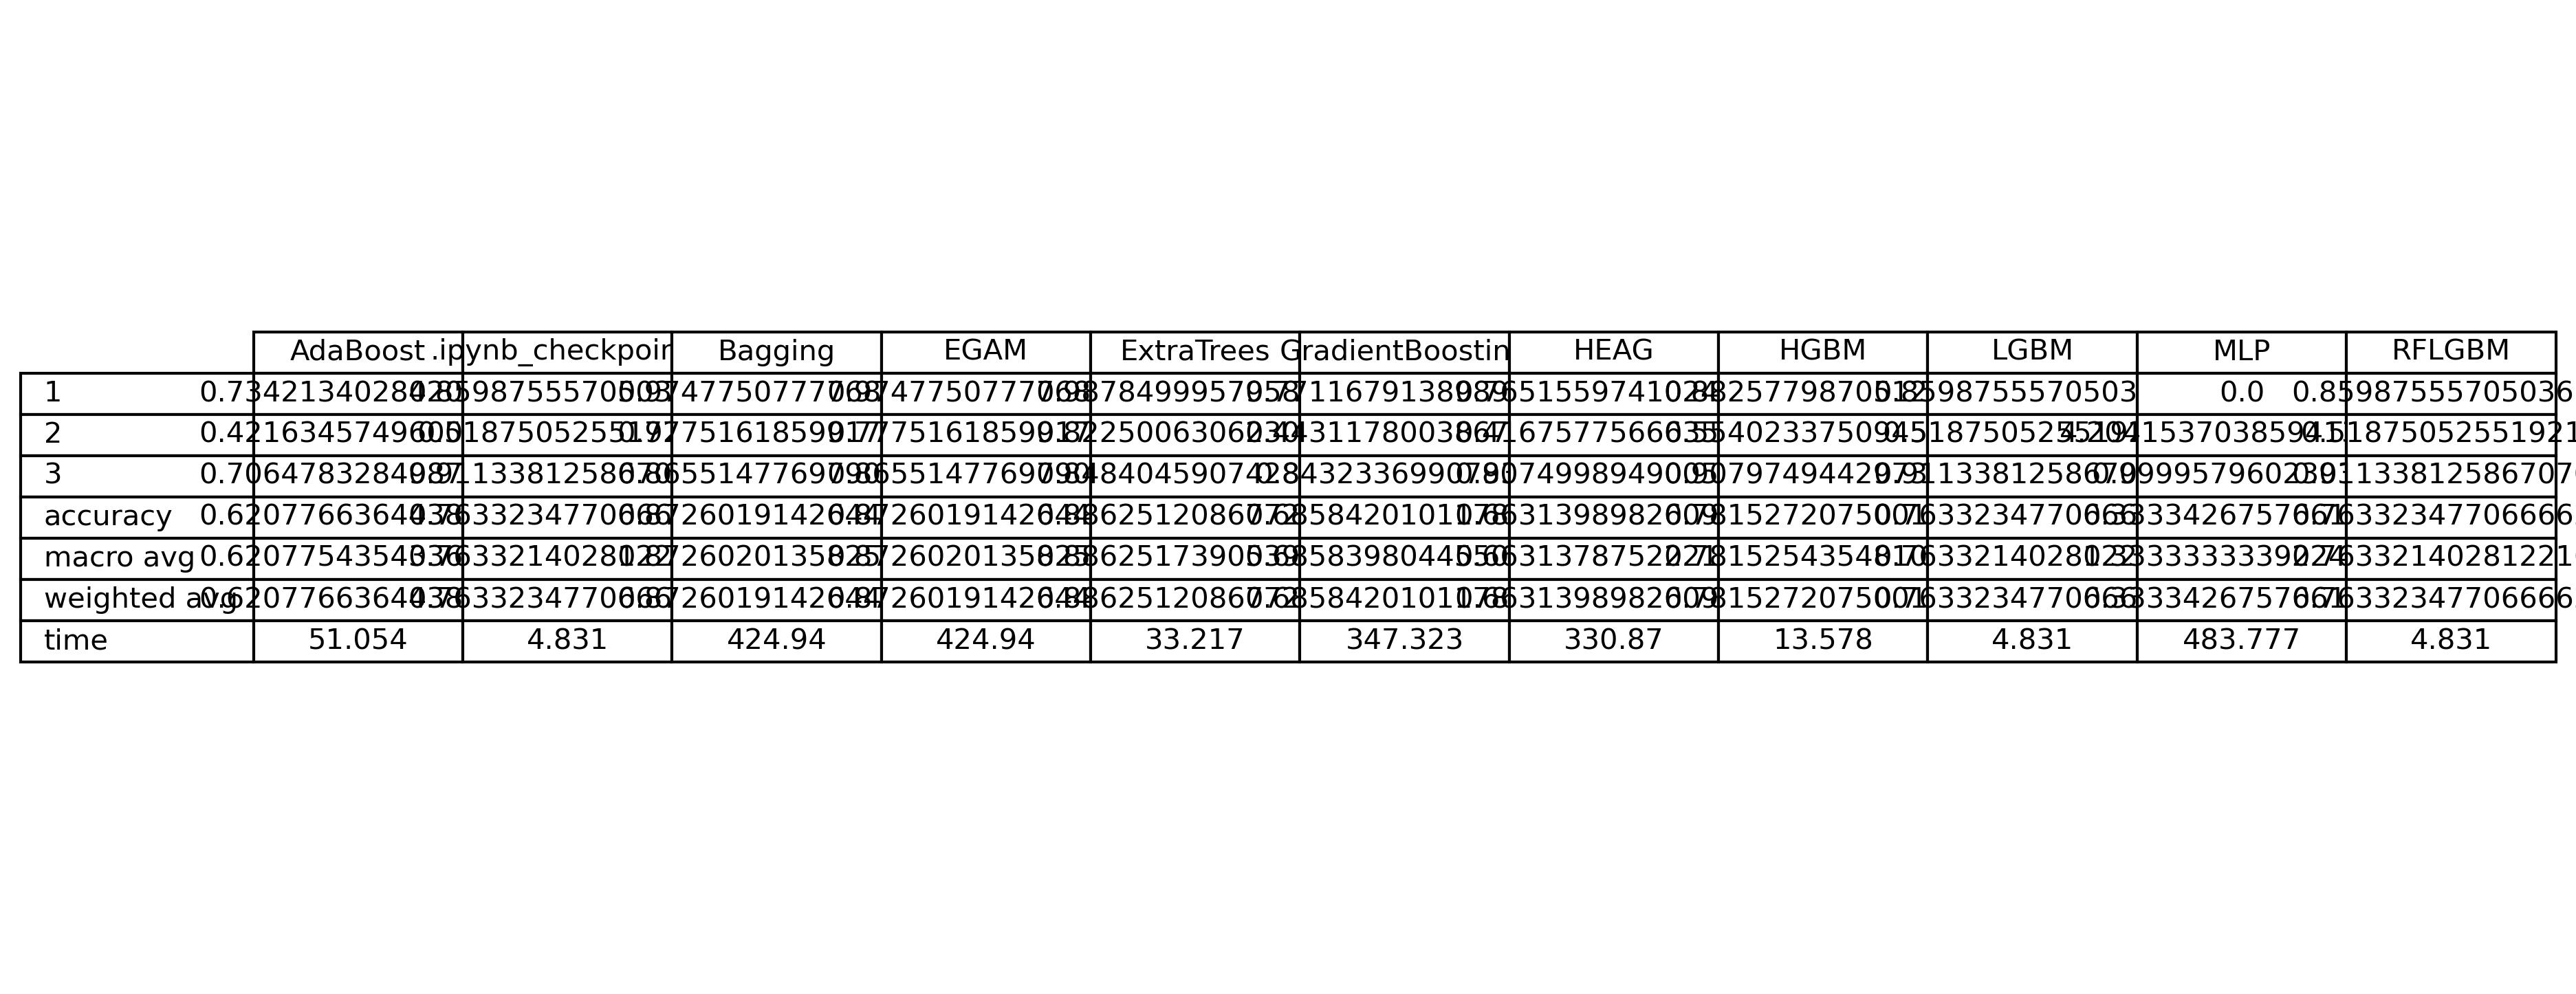

The file beside this chart, header and first rows:
, AdaBoost, .ipynb_checkpoints, Bagging, EGAM, ExtraTrees, GradientBoosting, HEAG, HGBM, LGBM, MLP, RFLGBM
1, 0.7342, 0.8599, 0.9748, 0.9748, 0.9878, 0.7712, 0.7652, 0.8826, 0.8599, 0.0, 0.8599
2, 0.4216, 0.5188, 0.7775, 0.7775, 0.8225, 0.4431, 0.4168, 0.554, 0.5188, 4.204153703859413e-05, 0.5188
3, 0.7065, 0.9113, 0.8655, 0.8655, 0.8484, 0.8432, 0.8075, 0.908, 0.9113, 1, 0.9113
accuracy, 0.6208, 0.7633, 0.8726, 0.8726, 0.8863, 0.6858, 0.6631, 0.7815, 0.7633, 0.3333, 0.7633
macro avg, 0.6208, 0.7633, 0.8726, 0.8726, 0.8863, 0.6858, 0.6631, 0.7815, 0.7633, 0.3333, 0.7633
weighted avg, 0.6208, 0.7633, 0.8726, 0.8726, 0.8863, 0.6858, 0.6631, 0.7815, 0.7633, 0.3333, 0.7633
time, 51.05, 4.831, 424.9, 424.9, 33.22, 347.3, 330.9, 13.58, 4.831, 483.8, 4.831
